3-way image classification set "images" from GitHub (AI-Green-Engineering/ringvorlesung-waelzlager); label vocabulary: baseline, inner race fault, outer race fault.

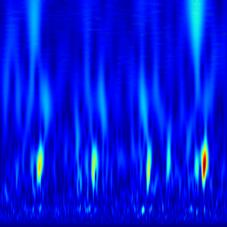
Label: outer race fault

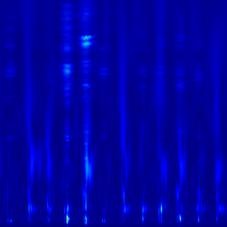
Label: inner race fault

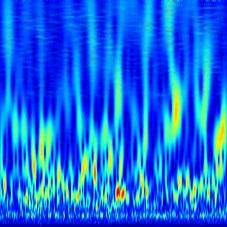
Label: baseline

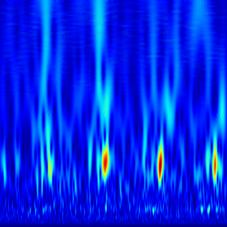
Label: outer race fault

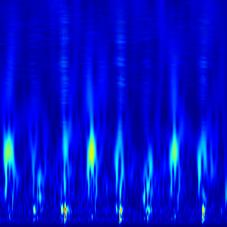
Label: outer race fault

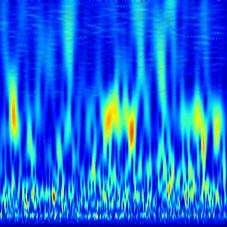
Label: baseline
